Run: headless pygame with SDL's dummy video driver; simulated clock (each Clock.tick advances the game by its frame time, no real sleeping); random seed 0; keys injected as events and as key.get_pressed() state; no mouse input.
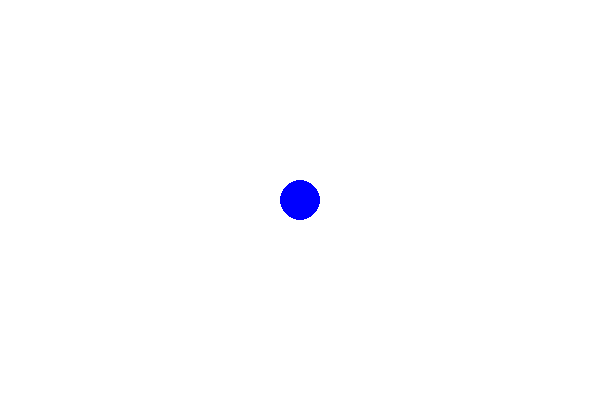
Frame 1 of 4 · flips 1–60 · no input
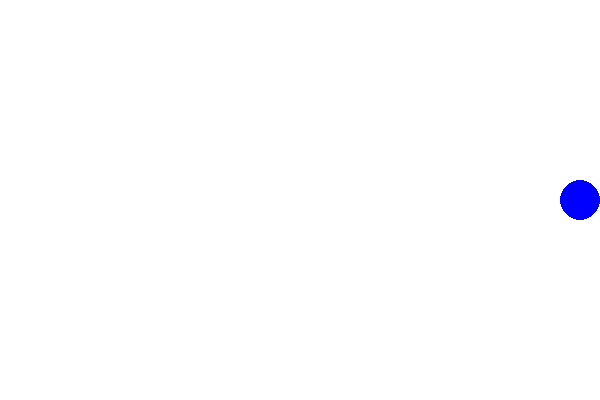
Frame 2 of 4 · flips 61–180 · tapped SPACE, RETURN · held RIGHT (→), D
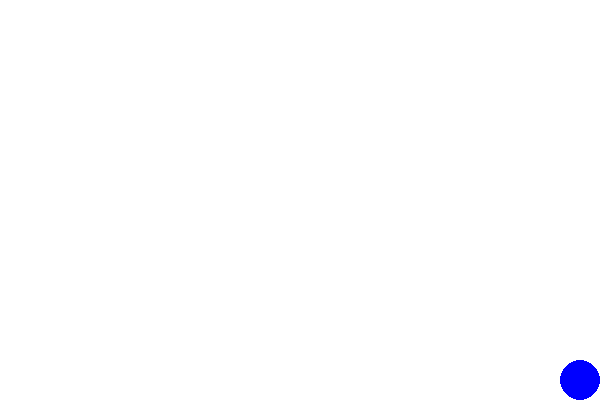
Frame 3 of 4 · flips 181–300 · held DOWN (↓), S
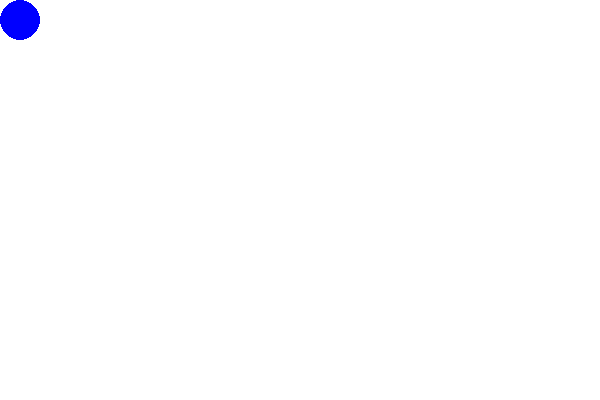
Frame 4 of 4 · flips 301–420 · held LEFT (←), A, UP (↑), W

The pygame program that drew these frames:

import pygame
import sys

pygame.init()
width,height=600,400
screen=pygame.display.set_mode((width,height))
pygame.display.set_caption("Animated Circle")

white=(255,255,255)
blue=(0,0,255)

x,y=width//2, height//2
radius=20
speed=5

clock=pygame.time.Clock()

while True:
    for event in pygame.event.get():
        if event.type==pygame.quit:
            pygame.quit()
            sys.exit()
            
    keys=pygame.key.get_pressed()
    
    if keys[pygame.K_LEFT]:
        x-=speed
    if keys[pygame.K_RIGHT]:
        x+=speed
    if keys[pygame.K_UP]:
        y-=speed
    if keys[pygame.K_DOWN]:
        y+=speed
        
    x=max(radius,min(width-radius,x))
    y=max(radius,min(height-radius,y))
    
    screen.fill(white)
    pygame.draw.circle(screen,blue,(x,y),radius)
    
    pygame.display.update()
    clock.tick(60)
